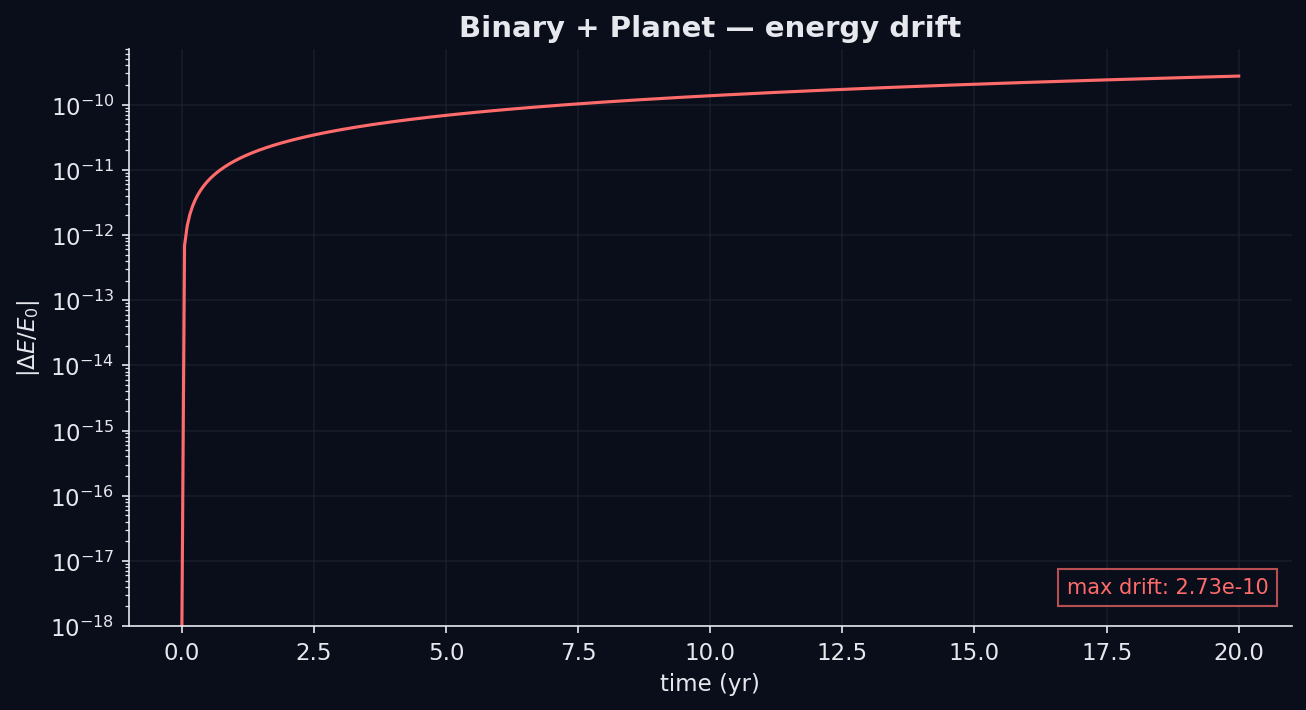

The file beside this chart, header and first rows:
t, energy, relative_drift
0, -19.74, 0
0.05, -19.74, -6.83573e-13
0.1, -19.74, -1.36787e-12
0.15, -19.74, -2.05234e-12
0.2, -19.74, -2.73573e-12
0.25, -19.74, -3.42038e-12
0.3, -19.74, -4.10414e-12
0.35, -19.74, -4.78843e-12
0.4, -19.74, -5.47218e-12
0.45, -19.74, -6.15612e-12
0.5, -19.74, -6.84059e-12
0.55, -19.74, -7.52308e-12
0.6, -19.74, -8.20594e-12
0.65, -19.74, -8.88987e-12
0.7, -19.74, -9.57344e-12
0.75, -19.74, -1.02574e-11
0.8, -19.74, -1.09404e-11
0.85, -19.74, -1.16243e-11
0.9, -19.74, -1.23081e-11
0.95, -19.74, -1.2992e-11
1, -19.74, -1.36758e-11
1.05, -19.74, -1.43603e-11
1.1, -19.74, -1.50442e-11
1.15, -19.74, -1.57269e-11
1.2, -19.74, -1.64108e-11
1.25, -19.74, -1.70949e-11
1.3, -19.74, -1.77779e-11
1.35, -19.74, -1.84617e-11
1.4, -19.74, -1.91456e-11
1.45, -19.74, -1.98303e-11
1.5, -19.74, -2.05147e-11
1.55, -19.74, -2.11989e-11
1.6, -19.74, -2.18835e-11
1.65, -19.74, -2.25665e-11
1.7, -19.74, -2.32501e-11
1.75, -19.74, -2.39337e-11
1.8, -19.74, -2.46178e-11
1.85, -19.74, -2.53023e-11
1.9, -19.74, -2.59862e-11
1.95, -19.74, -2.66696e-11
2, -19.74, -2.7353e-11
2.05, -19.74, -2.80371e-11
2.1, -19.74, -2.87207e-11
2.15, -19.74, -2.94034e-11
2.2, -19.74, -3.0086e-11
2.25, -19.74, -3.07701e-11
2.3, -19.74, -3.14535e-11
2.35, -19.74, -3.21382e-11
2.4, -19.74, -3.28216e-11
2.45, -19.74, -3.3505e-11
2.5, -19.74, -3.41898e-11
2.55, -19.74, -3.48734e-11
2.6, -19.74, -3.55571e-11
2.65, -19.74, -3.62394e-11
2.7, -19.74, -3.69243e-11
2.75, -19.74, -3.76079e-11
2.8, -19.74, -3.82909e-11
2.85, -19.74, -3.89748e-11
2.9, -19.74, -3.96582e-11
2.95, -19.74, -4.03418e-11
... 341 more rows
